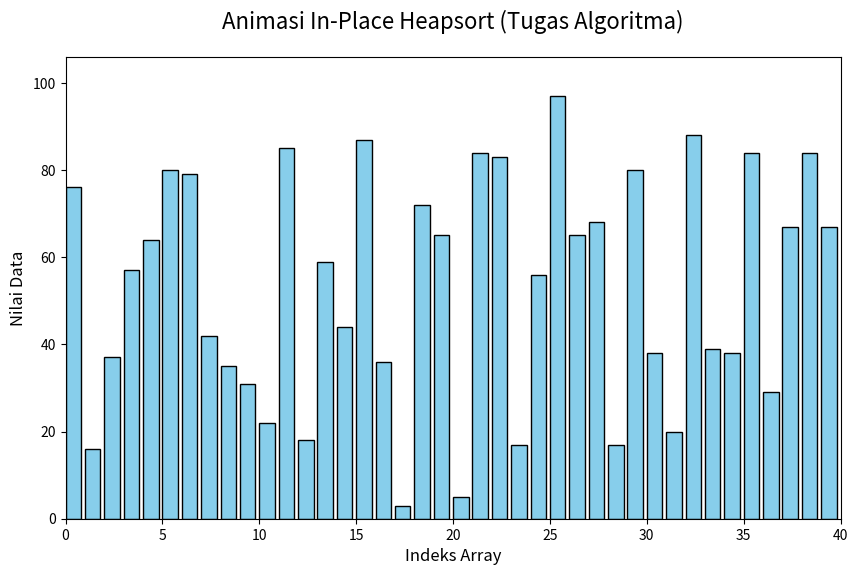

Reproduce this figure in Python.
import matplotlib.pyplot as plt
import matplotlib.animation as animation
import random

# =========================================================
# GENERATOR FUNGSI HEAPSORT (Untuk menghasilkan frame animasi)
# =========================================================
def sift_down_generator(arr, n, i):
    largest = i
    left = 2 * i + 1
    right = 2 * i + 2

    if left < n and arr[left] > arr[largest]:
        largest = left
    if right < n and arr[right] > arr[largest]:
        largest = right

    if largest != i:
        arr[i], arr[largest] = arr[largest], arr[i] # Swap
        yield arr # Kirim state (kondisi) array saat ini ke pembuat animasi
        yield from sift_down_generator(arr, n, largest)

def heapsort_generator(arr):
    n = len(arr)
    # 1. Build Max-Heap
    for i in range(n // 2 - 1, -1, -1):
        yield from sift_down_generator(arr, n, i)

    # 2. Extract elements & sort
    for i in range(n - 1, 0, -1):
        arr[0], arr[i] = arr[i], arr[0] # Swap root ke belakang
        yield arr # Kirim state
        yield from sift_down_generator(arr, i, 0)

# =========================================================
# SETTING VISUALISASI MATPLOTLIB
# =========================================================
if __name__ == "__main__":
    # Buat 40 data acak dari angka 1 sampai 100
    N = 40
    arr = [random.randint(1, 100) for _ in range(N)]

    # Siapkan figure/jendela animasi
    fig, ax = plt.subplots(figsize=(10, 6))
    ax.set_title("Animasi In-Place Heapsort (Tugas Algoritma)", fontsize=16, pad=20)
    ax.set_xlabel("Indeks Array", fontsize=12)
    ax.set_ylabel("Nilai Data", fontsize=12)
    
    # Buat diagram batang (bar chart) awal
    bar_rects = ax.bar(range(len(arr)), arr, align="edge", color="skyblue", edgecolor="black")
    ax.set_xlim(0, N)
    ax.set_ylim(0, int(1.1 * max(arr)))

    # Teks indikator jumlah operasi (swaps/perbandingan)
    text = ax.text(0.02, 0.95, "", transform=ax.transAxes, fontsize=12, 
                   verticalalignment='top', bbox=dict(boxstyle='round', facecolor='wheat', alpha=0.5))

    iteration = [0] # Gunakan list agar bisa diubah di dalam fungsi nested

    def update_fig(arr_state, rects, iteration):
        # Fungsi ini dipanggil berulang kali untuk memperbarui gambar balok
        for rect, val in zip(rects, arr_state):
            rect.set_height(val)
            # Warnai hijau jika sudah di area yang terurut (di bagian kanan), sisanya biru
            # (Untuk Heapsort, ini agak dinamis, kita pakai warna biru/merah saja biar keren)
            rect.set_color("royalblue") 
            rect.set_edgecolor("black")
        
        iteration[0] += 1
        text.set_text(f"Langkah Operasi: {iteration[0]}")
        return rects

    # Masukkan generator heapsort ke FuncAnimation
    generator = heapsort_generator(arr)
    
    anim = animation.FuncAnimation(
        fig, 
        func=update_fig,
        fargs=(bar_rects, iteration), 
        frames=generator, 
        interval=100,      # Kecepatan animasi (milidetik). Ubah ke 50 jika ingin lebih cepat!
        repeat=False,      # Berhenti ketika sudah selesai
        save_count=1000    # Cegah warning batas frame
    )

    # Tampilkan jendela animasinya!
    plt.show()

    
